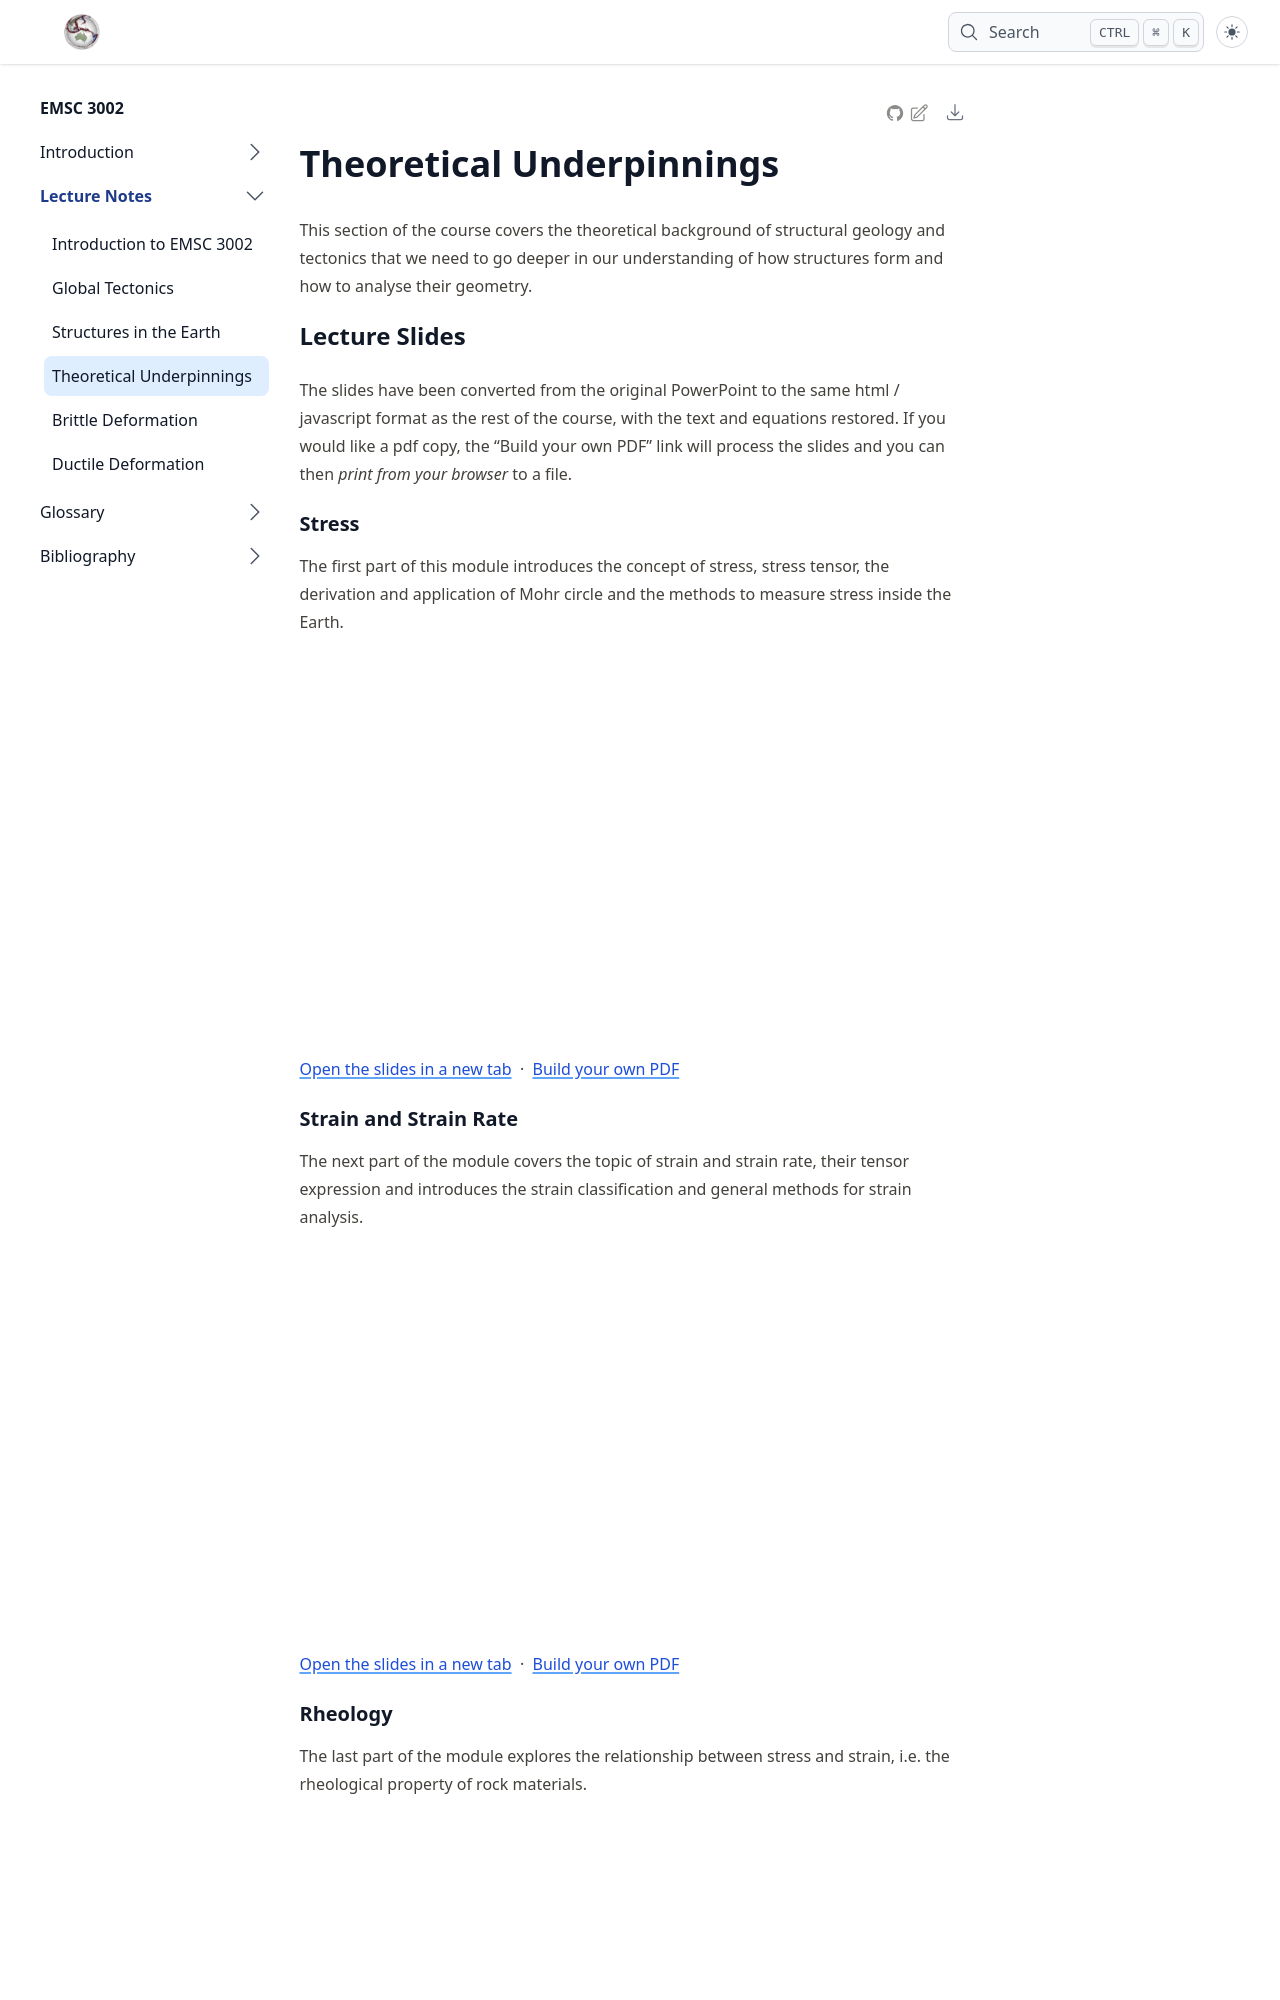

repository: ANU-RSES-Education/EMSC-3002 · page: module-iii-theory/index.html · generator: jekyll

# Theoretical Underpinnings

This section of the course covers the theoretical background of structural geology and tectonics that we need to go deeper in our understanding of how structures form and how to analyse their geometry.

## Lecture Slides

The slides have been converted from the original PowerPoint to the same html / javascript format as the rest of the course, with the text and equations restored. If you would like a pdf copy, the "Build your own PDF" link will process the slides and you can then *print from your browser* to a file.

### Stress

The first part of this module introduces the concept of stress, stress tensor, the derivation and application of Mohr circle and the methods to measure stress inside the Earth.

<iframe src="../slideshows/Module-iii-lecture1-Theory.reveal.html" title="Slideshow" width=100%, height=470, allowfullscreen></iframe>

<a href="/slideshows/Module-iii-lecture1-Theory.reveal.html" target="_blank" rel="noopener">Open the slides in a new tab</a> &nbsp;·&nbsp; <a href="/slideshows/Module-iii-lecture1-Theory.reveal.html?print-pdf" target="_blank" rel="noopener">Build your own PDF</a>


### Strain and Strain Rate

The next part of the module covers the topic of strain and strain rate, their tensor expression and introduces the strain classification and general methods for strain analysis.

<iframe src="../slideshows/Module-iii-lecture2-Theory.reveal.html" title="Slideshow" width=100%, height=470, allowfullscreen></iframe>

<a href="/slideshows/Module-iii-lecture2-Theory.reveal.html" target="_blank" rel="noopener">Open the slides in a new tab</a> &nbsp;·&nbsp; <a href="/slideshows/Module-iii-lecture2-Theory.reveal.html?print-pdf" target="_blank" rel="noopener">Build your own PDF</a>
